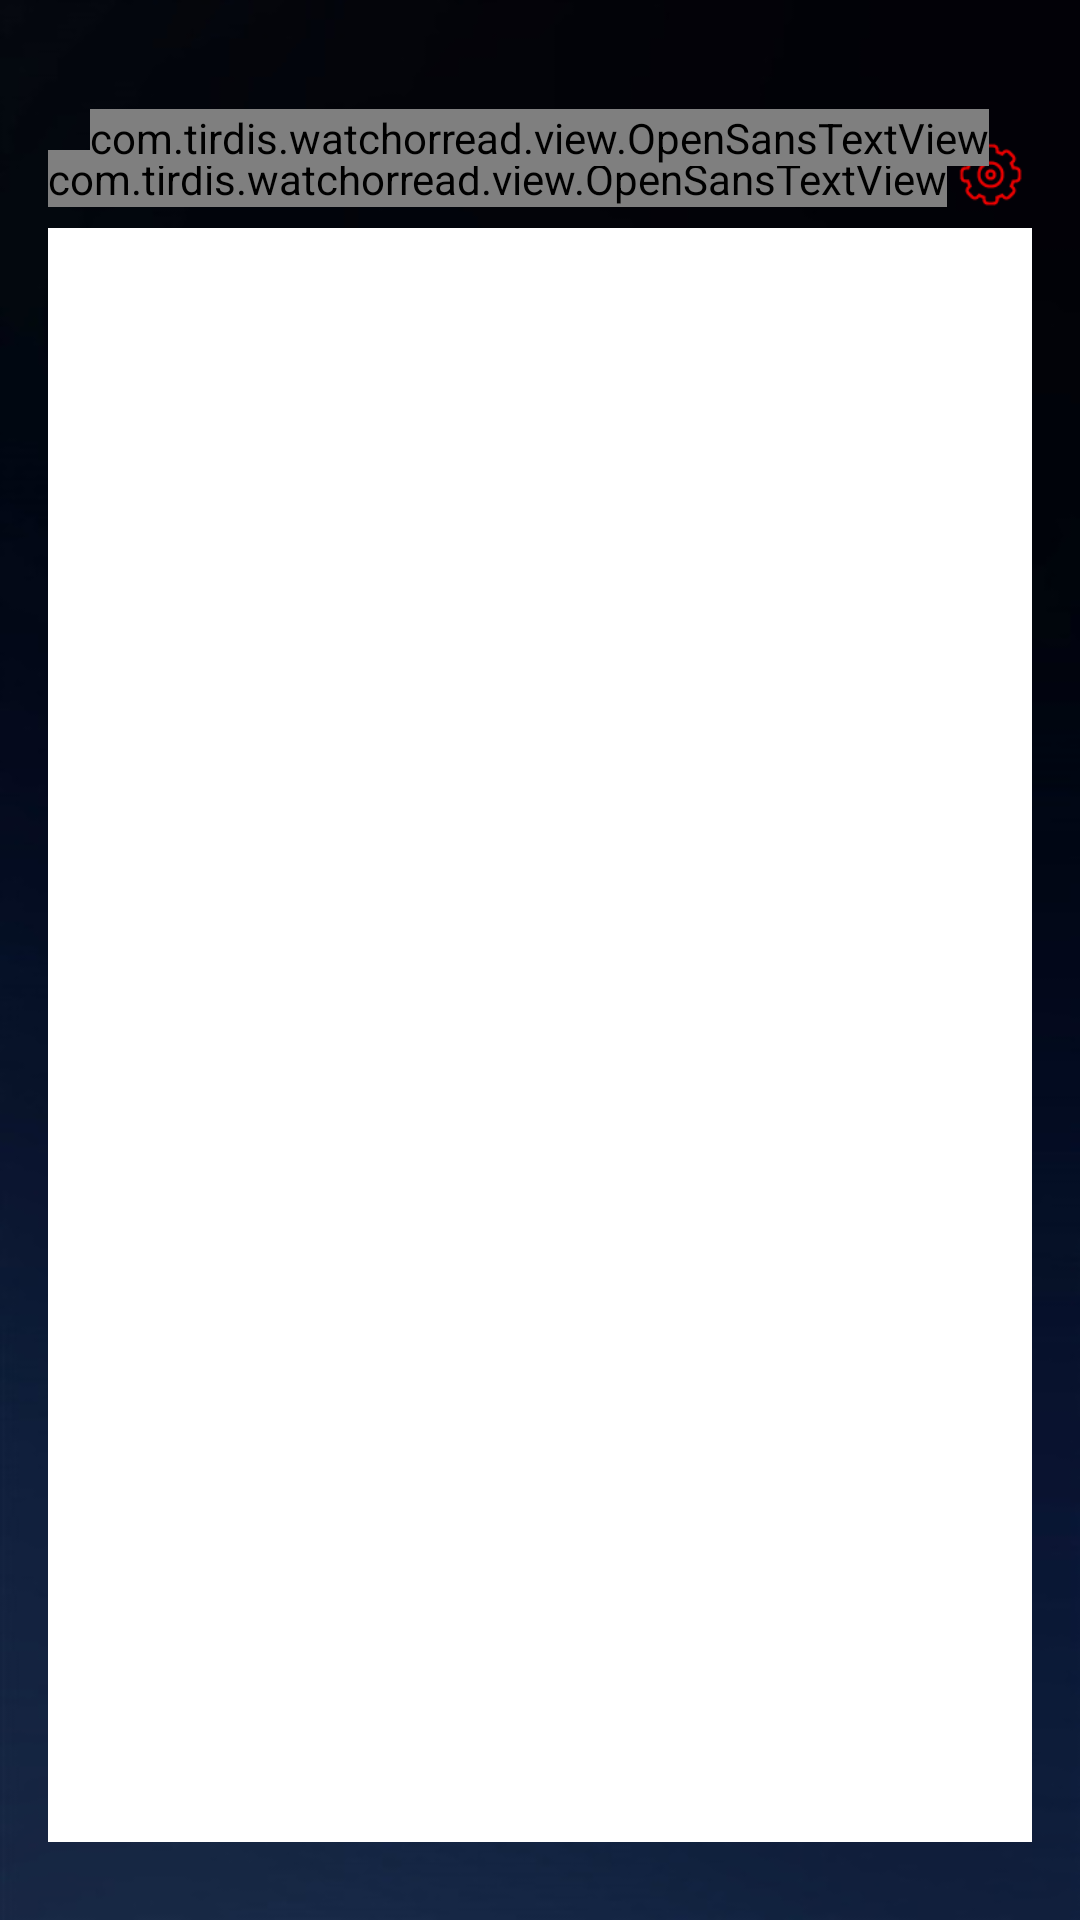

Write the Android layout XML for this screen, with the resource values it uses.
<!-- AndroidManifest.xml: activity theme NoActionBarSplashTheme -->
<!-- res/layout/activity_menu.xml -->
<RelativeLayout xmlns:android="http://schemas.android.com/apk/res/android"
    xmlns:tools="http://schemas.android.com/tools" android:layout_width="match_parent"
    android:layout_height="match_parent" android:paddingLeft="@dimen/activity_horizontal_margin"
    android:paddingRight="@dimen/activity_horizontal_margin"
    android:paddingTop="@dimen/activity_vertical_margin"
    android:paddingBottom="@dimen/activity_vertical_margin"
    tools:context="com.tirdis.watchorread.MenuActivity"
    android:background="@drawable/bg">
    <RelativeLayout
        android:layout_width="match_parent"
        android:layout_height="@dimen/space_normal"
        android:id="@+id/layout_section_header_category" >
        <com.tirdis.watchorread.view.OpenSansTextView
            android:layout_width="wrap_content"
            android:layout_height="wrap_content"
            android:textSize="@dimen/font_size_large"
            android:text="@string/category_back"
            android:textColor="@android:color/holo_red_dark"
            android:clickable="true"
            android:onClick="onBackBtnClick"
            android:layout_alignParentBottom="true"
            android:layout_marginBottom="@dimen/margin_small"
            />
        <ImageView
            android:layout_width="@dimen/size_help_icon"
            android:layout_height="@dimen/size_help_icon"
            android:textSize="@dimen/font_size_large"
            android:layout_alignParentRight="true"
            android:textColor="@android:color/holo_red_dark"
            android:clickable="true"
            android:onClick="onSettingBtnClick"
            android:background="@drawable/setting"
            android:layout_alignParentBottom="true"
            android:layout_marginBottom="@dimen/margin_smallest"
            />
        <com.tirdis.watchorread.view.OpenSansTextView
            android:layout_width="wrap_content"
            android:layout_height="wrap_content"
            android:textSize="@dimen/font_size_title_action_bar"
            android:text="@string/menu"
            android:textColor="@android:color/white"
            android:layout_centerInParent="true"
            />
    </RelativeLayout>
    <GridView
        android:layout_width="match_parent"
        android:layout_height="match_parent"
        android:id="@+id/gridView_menu"
        android:numColumns="auto_fit"
        android:layout_marginBottom="@dimen/margin_normal"
        android:paddingTop="@dimen/margin_large"
        android:columnWidth="@dimen/space_large"
        android:gravity="center_horizontal"
        android:background="@android:color/white"
        android:layout_marginTop="@dimen/space_normal"/>



</RelativeLayout>
<!-- resources referenced by this layout -->
<resources>
  <dimen name="activity_horizontal_margin">16dp</dimen>
  <dimen name="activity_vertical_margin">16dp</dimen>
  <dimen name="font_size_large">16sp</dimen>
  <dimen name="font_size_title_action_bar">19sp</dimen>
  <dimen name="margin_large">14dp</dimen>
  <dimen name="margin_normal">10dp</dimen>
  <dimen name="margin_small">7dp</dimen>
  <dimen name="margin_smallest">4dp</dimen>
  <dimen name="size_help_icon">28dp</dimen>
  <dimen name="space_large">80dp</dimen>
  <dimen name="space_normal">60dp</dimen>
  <!-- drawable bg: jpg bitmap (drawable, 17889 bytes) -->
  <!-- drawable setting: png bitmap (drawable, 685 bytes) -->
  <string name="category_back">BACK</string>
  <string name="menu">MENU</string>
  <style name="NoActionBarSplashTheme" parent="Theme.AppCompat.Light.DarkActionBar">
          <item name="android:windowTitleSize">0dp </item>
          <item name="android:windowActionBar">false</item>
      </style>
</resources>
